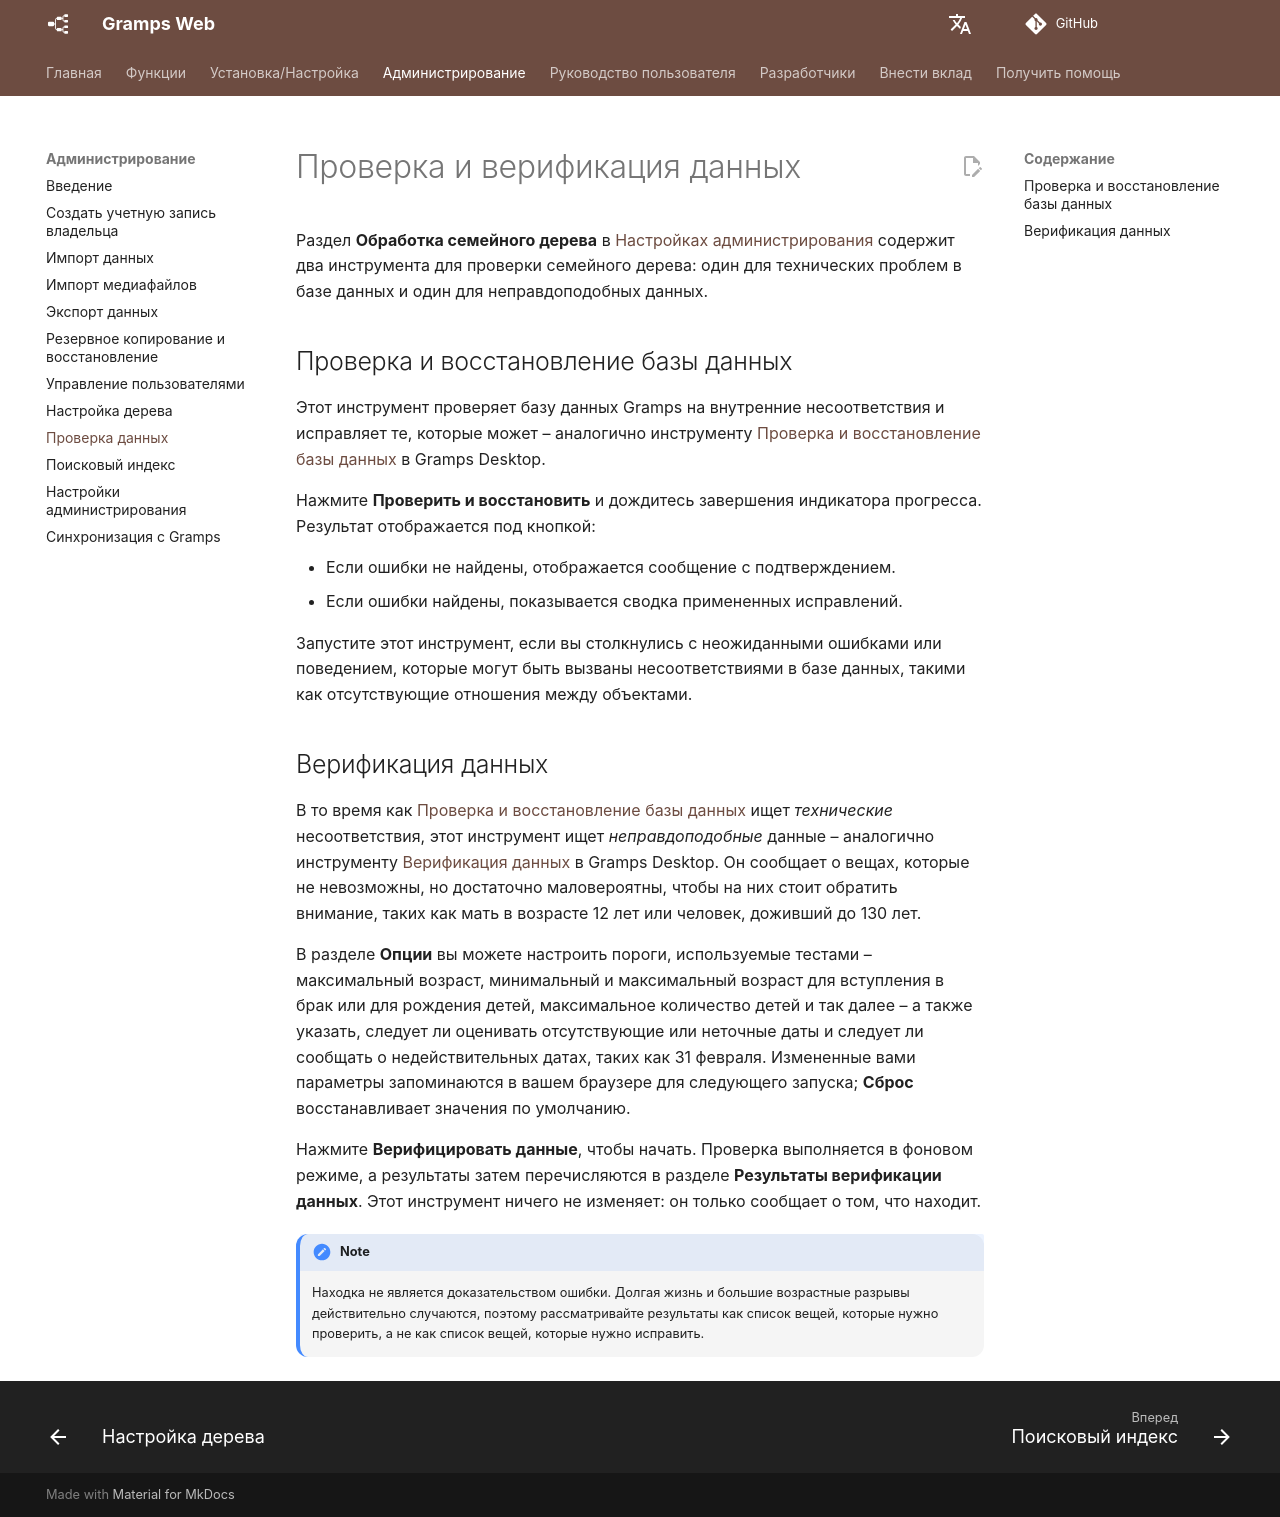

repository: gramps-project/gramps-web-docs · page: ru/administration/check-repair/index.html · generator: mkdocs

# Проверка и верификация данных

Раздел **Обработка семейного дерева** в [Настройках администрирования](settings.md) содержит два инструмента для проверки семейного дерева: один для технических проблем в базе данных и один для неправдоподобных данных.

## Проверка и восстановление базы данных

Этот инструмент проверяет базу данных Gramps на внутренние несоответствия и исправляет те, которые может – аналогично инструменту [Проверка и восстановление базы данных](https://www.gramps-project.org/wiki/index.php/Gramps_5.2_Wiki_Manual_-_Tools#Check_and_Repair_Database) в Gramps Desktop.

Нажмите **Проверить и восстановить** и дождитесь завершения индикатора прогресса. Результат отображается под кнопкой:

- Если ошибки не найдены, отображается сообщение с подтверждением.
- Если ошибки найдены, показывается сводка примененных исправлений.

Запустите этот инструмент, если вы столкнулись с неожиданными ошибками или поведением, которые могут быть вызваны несоответствиями в базе данных, такими как отсутствующие отношения между объектами.

## Верификация данных

В то время как [Проверка и восстановление базы данных](#check-and-repair-database) ищет *технические* несоответствия, этот инструмент ищет *неправдоподобные* данные – аналогично инструменту [Верификация данных](https://gramps-project.org/wiki/index.php/Gramps_5.0_Wiki_Manual_-_Tools#Verify_the_Data) в Gramps Desktop. Он сообщает о вещах, которые не невозможны, но достаточно маловероятны, чтобы на них стоит обратить внимание, таких как мать в возрасте 12 лет или человек, доживший до 130 лет.

В разделе **Опции** вы можете настроить пороги, используемые тестами – максимальный возраст, минимальный и максимальный возраст для вступления в брак или для рождения детей, максимальное количество детей и так далее – а также указать, следует ли оценивать отсутствующие или неточные даты и следует ли сообщать о недействительных датах, таких как 31 февраля. Измененные вами параметры запоминаются в вашем браузере для следующего запуска; **Сброс** восстанавливает значения по умолчанию.

Нажмите **Верифицировать данные**, чтобы начать. Проверка выполняется в фоновом режиме, а результаты затем перечисляются в разделе **Результаты верификации данных**. Этот инструмент ничего не изменяет: он только сообщает о том, что находит.

!!! note
    Находка не является доказательством ошибки. Долгая жизнь и большие возрастные разрывы действительно случаются, поэтому рассматривайте результаты как список вещей, которые нужно проверить, а не как список вещей, которые нужно исправить.
